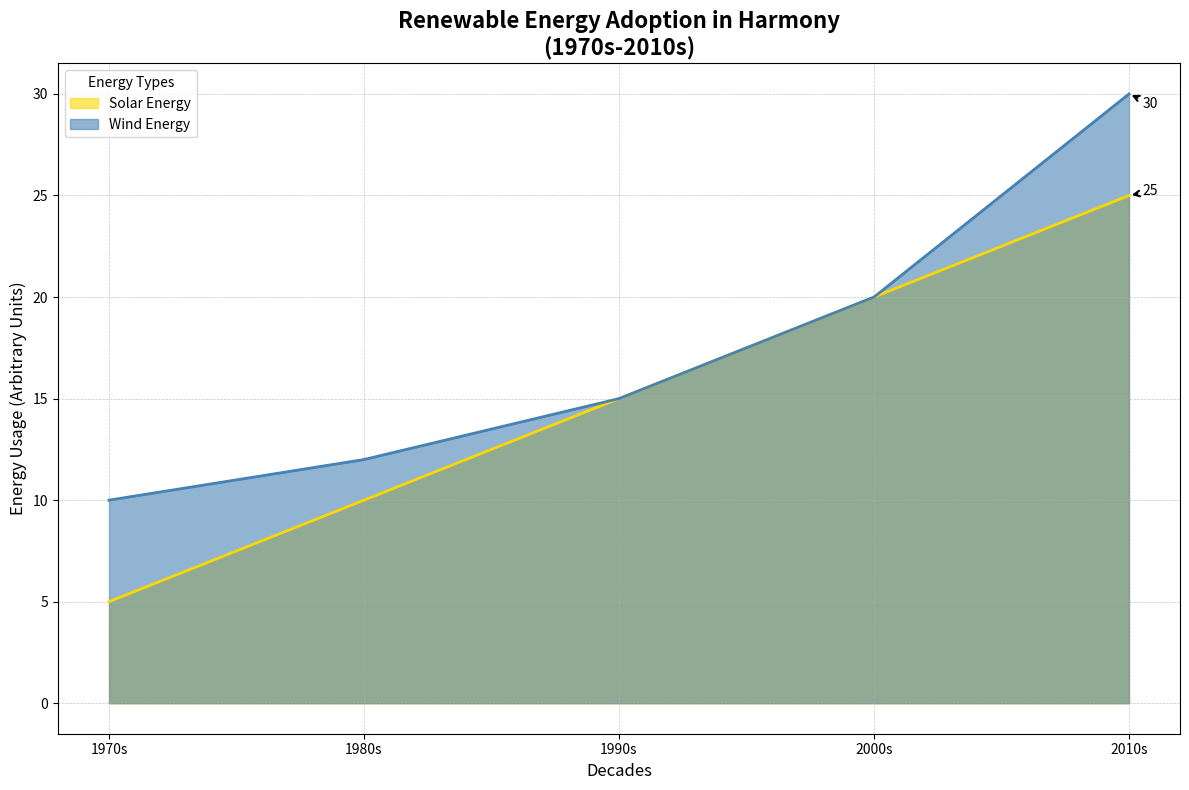

Generate this figure with matplotlib:
import matplotlib.pyplot as plt
import numpy as np

# Define the decades and utopian cities
decades = ['1970s', '1980s', '1990s', '2000s', '2010s']
cities = ['Harmony', 'Innovation', 'Balance']

# Define the renewable energy types and their respective adoption data (in arbitrary units)
solar_energy = np.array([
    [5, 10, 15, 20, 25],  # Harmony
    [3, 8, 14, 22, 30],   # Innovation
    [4, 7, 12, 18, 24]    # Balance
])

wind_energy = np.array([
    [10, 12, 15, 20, 30],  # Harmony
    [6, 10, 14, 18, 24],   # Innovation
    [5, 9, 13, 17, 22]     # Balance
])

# Plotting the area chart for Harmony
fig, ax = plt.subplots(figsize=(12, 8))

# Plot areas with transparency to distinguish them
ax.fill_between(decades, solar_energy[0], color='#FFD700', alpha=0.6, label='Solar Energy')
ax.fill_between(decades, wind_energy[0], color='#4682B4', alpha=0.6, label='Wind Energy')

# Line plot to enhance trends
ax.plot(decades, solar_energy[0], color='#FFD700', linewidth=2)
ax.plot(decades, wind_energy[0], color='#4682B4', linewidth=2)

# Title, labels, and legend
ax.set_title("Renewable Energy Adoption in Harmony\n(1970s-2010s)", fontsize=16, fontweight='bold')
ax.set_xlabel('Decades', fontsize=12)
ax.set_ylabel('Energy Usage (Arbitrary Units)', fontsize=12)
ax.legend(loc='upper left', title="Energy Types", fontsize=10)

# Customize ticks and grid
ax.set_xticks(decades)
ax.grid(linestyle='--', linewidth=0.5, alpha=0.7)

# Annotate the final points to highlight end values
for i, energy in enumerate([solar_energy, wind_energy]):
    ax.annotate(
        str(energy[0][-1]),
        xy=(decades[-1], energy[0][-1]),
        xytext=(10, -10 * i),
        textcoords='offset points',
        arrowprops=dict(arrowstyle='->', lw=1.5),
        fontsize=10,
        color='black'
    )

# Automatically adjust layout
plt.tight_layout()

# Display the plot
plt.show()
